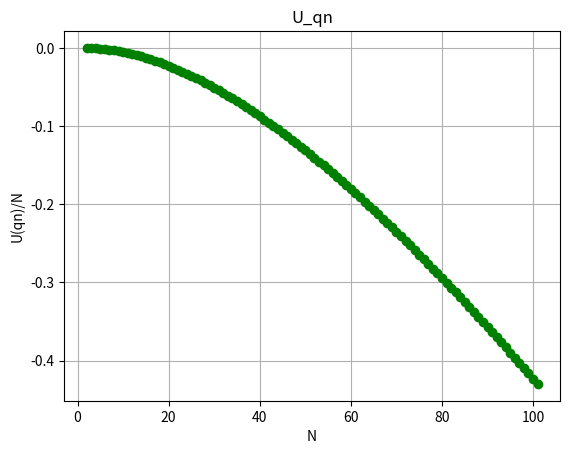

Write the Python code that produced this figure.
import matplotlib.pyplot as plt


# 绘制折线图的函数。
def plot_line_chart(x_data, y_data, title='Line Chart', xlabel='X Axis', ylabel='Y Axis', marker='o', linestyle='-',
                    color='b', grid=False):
    """
    绘制折线图的函数。

    参数:
    x_data (list): x轴的数据点列表。
    y_data (list): y轴的数据点列表。
    title (str): 图表的标题，默认为'Line Chart'。
    xlabel (str): x轴的标签，默认为'X Axis'。
    ylabel (str): y轴的标签，默认为'Y Axis'。
    marker (str): 数据点的标记类型，默认为'o'。
    linestyle (str): 线条的样式，默认为'-'。
    color (str): 线条的颜色，默认为'b'（蓝色）。
    grid (bool): 是否显示网格，默认为False。
    """

    # 绘制折线图
    plt.plot(x_data, y_data, marker=marker, linestyle=linestyle, color=color)

    # 添加标题和轴标签
    plt.title(title)
    plt.xlabel(xlabel)
    plt.ylabel(ylabel)

    # 根据参数决定是否显示网格
    if grid:
        plt.grid(True)

    # 显示图表
    plt.show()


if __name__ == "__main__":
    # 准备数据
    U_qn_list = [9.084331145450819e-07, -0.00014935838399141727, -0.00044739838236248705, -0.000889910813844319,
                 -0.0014736925070257534, -0.002195634287985644, -0.00305271755744288, -0.004042011016393676,
                 -0.005160667532774915, -0.006405921142117771, -0.007775084175554281, -0.009265544508912288,
                 -0.010874762926984416, -0.012600270597384, -0.014439666648709104, -0.016390615848023732,
                 -0.018450846372937646, -0.02061814767381817, -0.022890368421910362, -0.02526541453936318,
                 -0.027741247307373262, -0.030315881548855672, -0.03298738388223907, -0.035753871043158414,
                 -0.0386135082709855, -0.041564507757293506, -0.044605127153498986, -0.04773366813506552,
                 -0.0509484750197835, -0.05424793343776402, -0.057630469050904076, -0.061094546319687804,
                 -0.0646386673152971, -0.06826137057509823, -0.07196122999967047, -0.07573685378962713,
                 -0.0795868834205638, -0.08350999265454845, -0.08750488658664224, -0.0915703007250126,
                 -0.09570500010326372, -0.09990777842367721, -0.1041774572301139, -0.108512885109386,
                 -0.11291293691996246, -0.11737651304692204, -0.12190253868211859, -0.12648996312856858,
                 -0.13113775912811432, -0.13584492221146122, -0.14061047006972288, -0.14543344194664992,
                 -0.15031289805075237, -0.1552479189865596, -0.16023760520429486, -0.16528107646727375,
                 -0.17037747133636189, -0.17552594667086086, -0.1807256771452112, -0.18597585478093492,
                 -0.19127568849325532, -0.1966244036518638, -0.2020212416553192, -0.20746545951858947,
                 -0.21295632947326387, -0.21849313857998387, -0.22407518835266155, -0.22970179439406535,
                 -0.23537228604237725, -0.24108600602833757, -0.24684231014260716, -0.2526405669129953,
                 -0.25848015729121426, -0.2643604743488309, -0.2702809229821063, -0.27624091962541714,
                 -0.2822398919729732, -0.28827727870854913, -0.294352529242964, -0.3004651034590513,
                 -0.30661447146386833, -0.31280011334791047, -0.3190215189510974, -0.3252781876353108,
                 -0.3315696280632706, -0.33789535798354653, -0.3442549040215024, -0.35064780147598884,
                 -0.3570735941215981, -0.36353183401630196, -0.3700220813143077, -0.3765439040839629,
                 -0.3830968781305548, -0.389680586823847, -0.39629462093021184, -0.4029385784492111,
                 -0.40961206445449116, -0.41631469093885975, -0.42304607666341587, -0.42980584701060964]

    x = range(2, len(U_qn_list) + 2)  # 客户端数量

    # 绘制折线图
    plot_line_chart(x, U_qn_list, title='U_qn', xlabel='N', ylabel='U(qn)/N', marker='o', linestyle='--',
                    color='g', grid=True)
